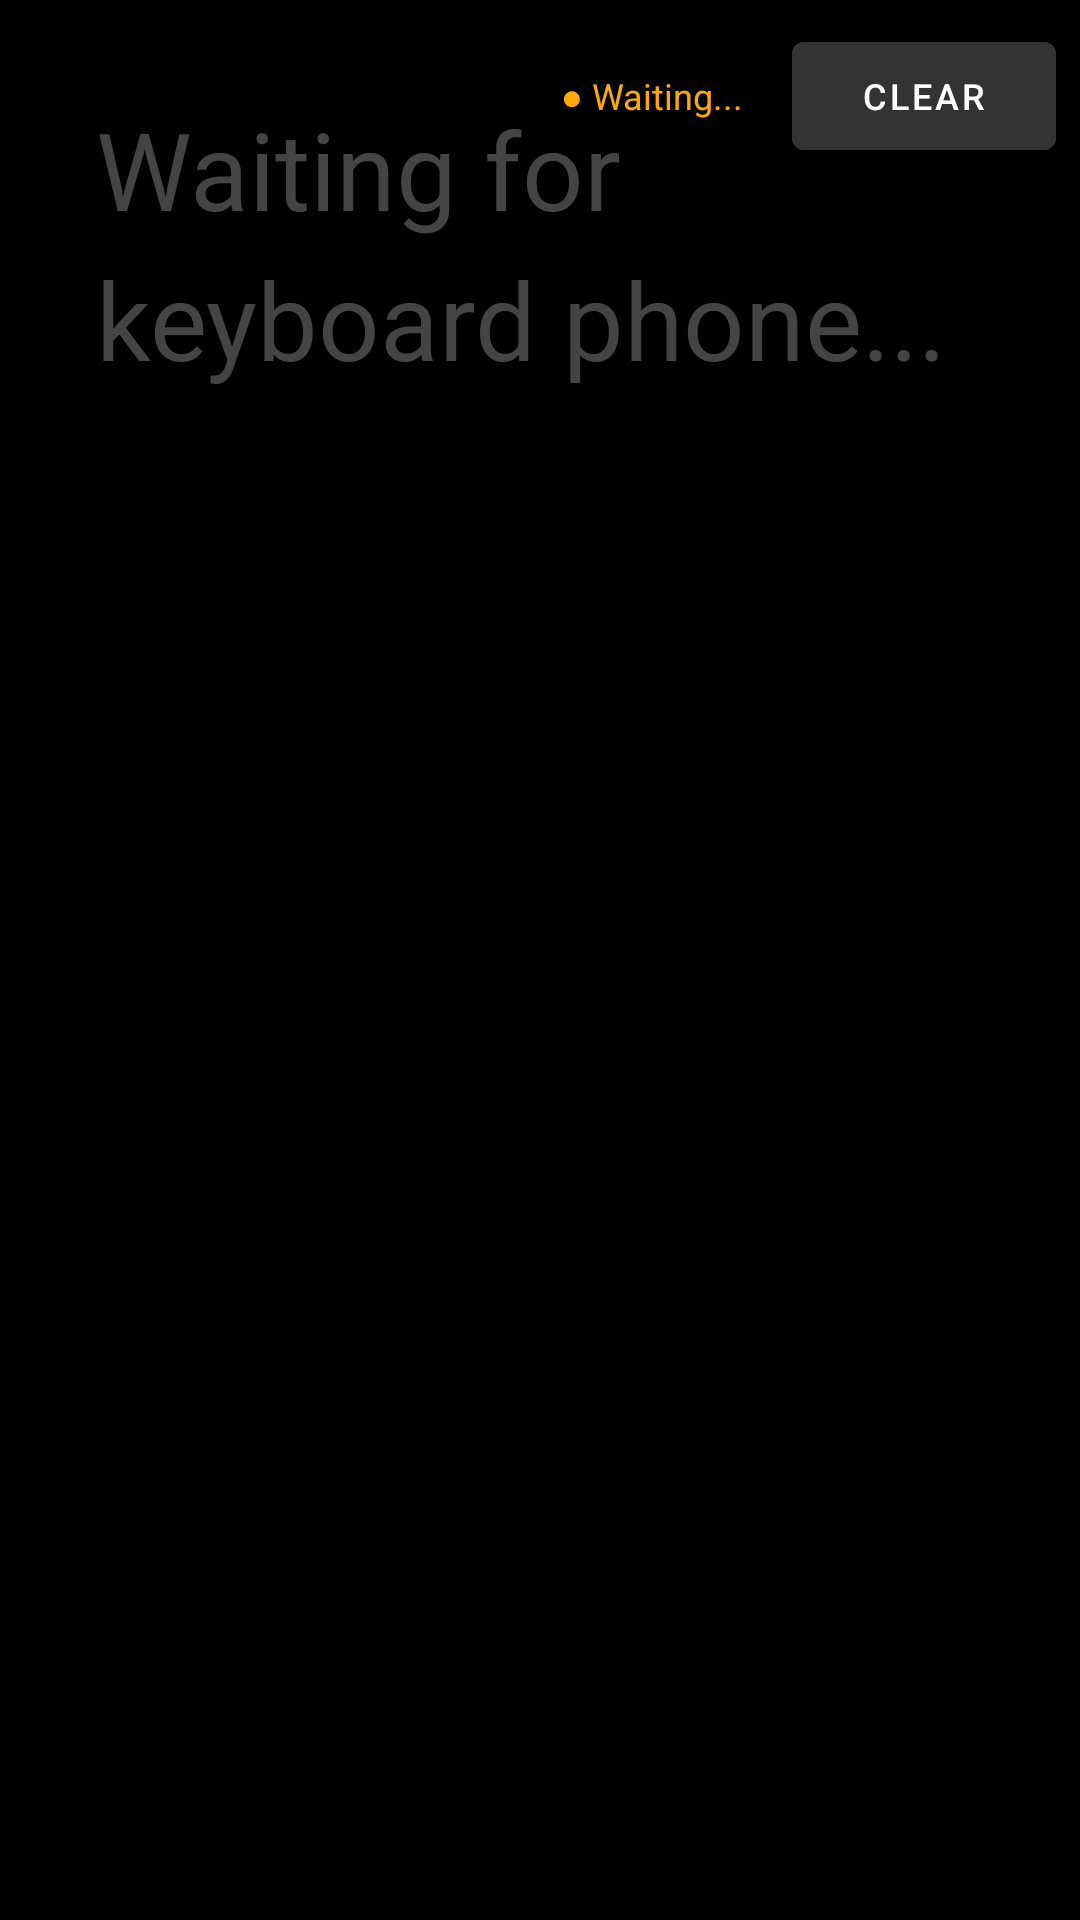

This screen was rendered from an Android layout file. Write that file and the resources it references.
<!-- AndroidManifest.xml: activity theme Theme.RemoteKeyboard.Fullscreen -->
<!-- res/layout/activity_teleprompter.xml -->
<?xml version="1.0" encoding="utf-8"?>
<FrameLayout xmlns:android="http://schemas.android.com/apk/res/android"
    android:layout_width="match_parent"
    android:layout_height="match_parent"
    android:background="#000000">

    <ScrollView
        android:id="@+id/scrollView"
        android:layout_width="match_parent"
        android:layout_height="match_parent"
        android:padding="32dp">

        <TextView
            android:id="@+id/teleprompterText"
            android:layout_width="match_parent"
            android:layout_height="wrap_content"
            android:text=""
            android:textSize="36sp"
            android:textColor="#FFFFFF"
            android:lineSpacingExtra="8dp"
            android:hint="Waiting for keyboard phone..."
            android:textColorHint="#444444"/>
    </ScrollView>

    
    <LinearLayout
        android:layout_width="match_parent"
        android:layout_height="wrap_content"
        android:orientation="horizontal"
        android:gravity="end"
        android:padding="8dp">

        <TextView
            android:id="@+id/connectionStatus"
            android:layout_width="wrap_content"
            android:layout_height="wrap_content"
            android:text="● Waiting..."
            android:textColor="#FFAA00"
            android:textSize="12sp"
            android:layout_marginEnd="16dp"/>

        <Button
            android:id="@+id/btnClear"
            android:layout_width="wrap_content"
            android:layout_height="wrap_content"
            android:text="Clear"
            android:textSize="12sp"
            android:backgroundTint="#333333"/>
    </LinearLayout>

</FrameLayout>
<!-- resources referenced by this layout -->
<resources>
  <style name="Theme.RemoteKeyboard.Fullscreen" parent="Theme.RemoteKeyboard">
          <item name="android:windowFullscreen">true</item>
          <item name="android:windowNoTitle">true</item>
          <item name="windowNoTitle">true</item>
          <item name="windowActionBar">false</item>
          <item name="android:windowBackground">#000000</item>
      </style>
  <style name="Theme.RemoteKeyboard" parent="Theme.MaterialComponents.DayNight.DarkActionBar">
          <item name="colorPrimary">#3A86FF</item>
          <item name="colorPrimaryVariant">#1A1A2E</item>
          <item name="colorOnPrimary">#FFFFFF</item>
          <item name="android:windowBackground">#1A1A2E</item>
      </style>
</resources>
